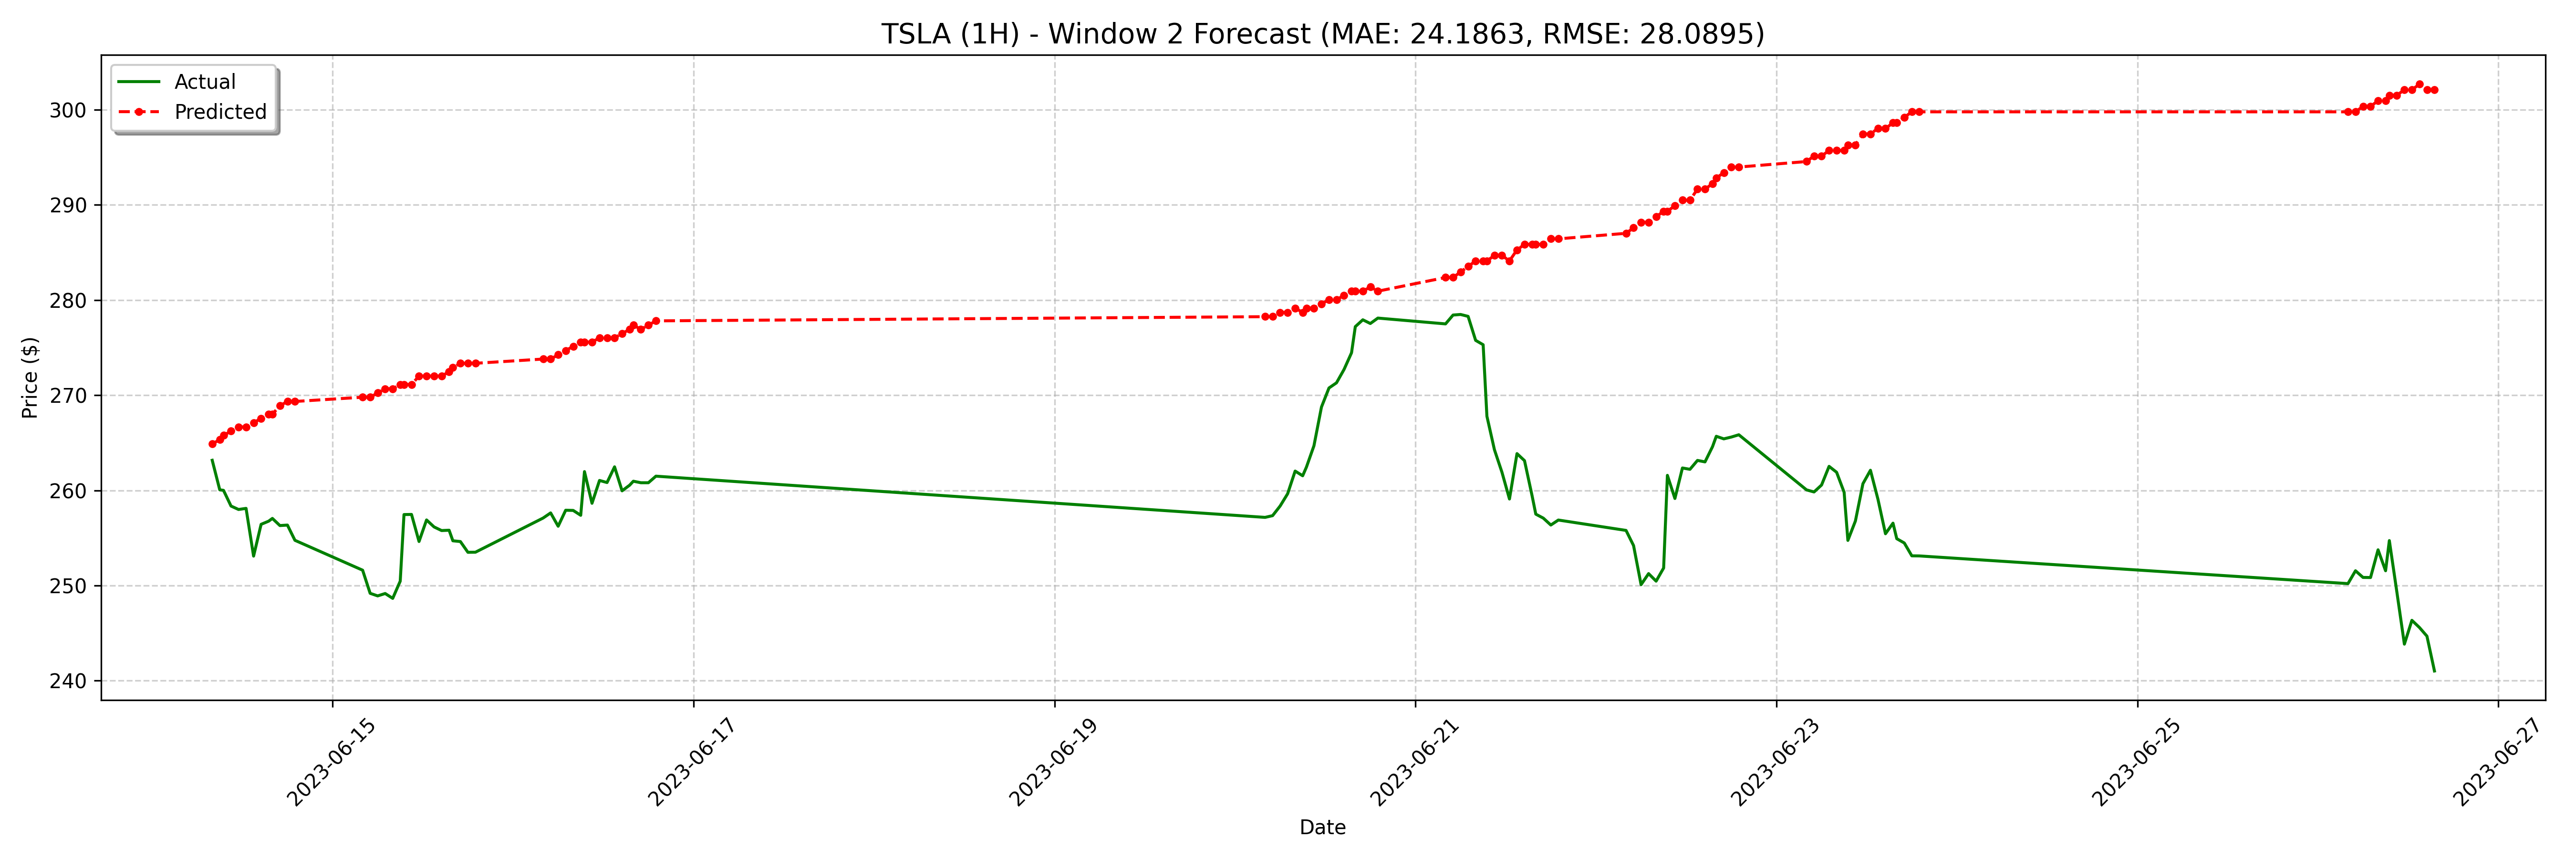

The data file committed next to this chart (first rows):
date, actual, forecast
2023-06-14 08:00:00-04:00, 263.2, 264.9
2023-06-14 09:00:00-04:00, 260.1, 265.3
2023-06-14 09:30:00-04:00, 260, 265.8
2023-06-14 10:30:00-04:00, 258.4, 266.2
2023-06-14 11:30:00-04:00, 258, 266.7
2023-06-14 12:30:00-04:00, 258.1, 266.7
2023-06-14 13:30:00-04:00, 253.1, 267.1
2023-06-14 14:30:00-04:00, 256.4, 267.6
2023-06-14 15:30:00-04:00, 256.8, 268
2023-06-14 16:00:00-04:00, 257.1, 268
2023-06-14 17:00:00-04:00, 256.3, 268.9
2023-06-14 18:00:00-04:00, 256.4, 269.3
2023-06-14 19:00:00-04:00, 254.8, 269.3
2023-06-15 04:00:00-04:00, 251.6, 269.8
2023-06-15 05:00:00-04:00, 249.2, 269.8
2023-06-15 06:00:00-04:00, 248.9, 270.2
2023-06-15 07:00:00-04:00, 249.2, 270.7
2023-06-15 08:00:00-04:00, 248.7, 270.7
2023-06-15 09:00:00-04:00, 250.5, 271.1
2023-06-15 09:30:00-04:00, 257.5, 271.1
2023-06-15 10:30:00-04:00, 257.5, 271.1
2023-06-15 11:30:00-04:00, 254.6, 272
2023-06-15 12:30:00-04:00, 256.9, 272
2023-06-15 13:30:00-04:00, 256.2, 272
2023-06-15 14:30:00-04:00, 255.8, 272
2023-06-15 15:30:00-04:00, 255.8, 272.5
2023-06-15 16:00:00-04:00, 254.7, 272.9
2023-06-15 17:00:00-04:00, 254.6, 273.4
2023-06-15 18:00:00-04:00, 253.5, 273.4
2023-06-15 19:00:00-04:00, 253.5, 273.4
2023-06-16 04:00:00-04:00, 257.1, 273.8
2023-06-16 05:00:00-04:00, 257.6, 273.8
2023-06-16 06:00:00-04:00, 256.2, 274.2
2023-06-16 07:00:00-04:00, 257.9, 274.7
2023-06-16 08:00:00-04:00, 257.9, 275.1
2023-06-16 09:00:00-04:00, 257.4, 275.6
2023-06-16 09:30:00-04:00, 262, 275.6
2023-06-16 10:30:00-04:00, 258.6, 275.6
2023-06-16 11:30:00-04:00, 261, 276
2023-06-16 12:30:00-04:00, 260.8, 276
2023-06-16 13:30:00-04:00, 262.5, 276
2023-06-16 14:30:00-04:00, 259.9, 276.5
2023-06-16 15:30:00-04:00, 260.5, 276.9
2023-06-16 16:00:00-04:00, 261, 277.4
2023-06-16 17:00:00-04:00, 260.8, 276.9
2023-06-16 18:00:00-04:00, 260.8, 277.4
2023-06-16 19:00:00-04:00, 261.5, 277.8
2023-06-20 04:00:00-04:00, 257.2, 278.3
2023-06-20 05:00:00-04:00, 257.3, 278.3
2023-06-20 06:00:00-04:00, 258.4, 278.7
2023-06-20 07:00:00-04:00, 259.6, 278.7
2023-06-20 08:00:00-04:00, 262, 279.1
2023-06-20 09:00:00-04:00, 261.5, 278.7
2023-06-20 09:30:00-04:00, 262.4, 279.1
2023-06-20 10:30:00-04:00, 264.7, 279.1
2023-06-20 11:30:00-04:00, 268.7, 279.6
2023-06-20 12:30:00-04:00, 270.8, 280
2023-06-20 13:30:00-04:00, 271.3, 280
2023-06-20 14:30:00-04:00, 272.7, 280.5
2023-06-20 15:30:00-04:00, 274.5, 280.9
... 68 more rows
